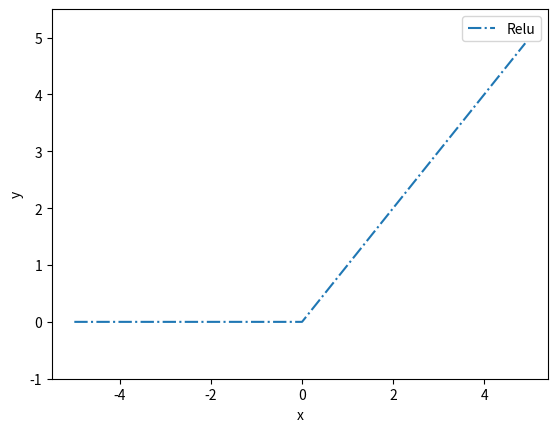

Source code (Python):
# coding: utf-8

#%%
import numpy as np
import matplotlib.pylab as plt


def relu(x):
    return np.maximum(0, x)

x = np.arange(-5.0, 5.0, 0.1)
y = relu(x)
plt.plot(x, y, linestyle='-.', label='Relu')
plt.xlabel('x')
plt.ylabel('y')
plt.ylim(-1.0, 5.5)
plt.legend()
plt.show()

# %%
